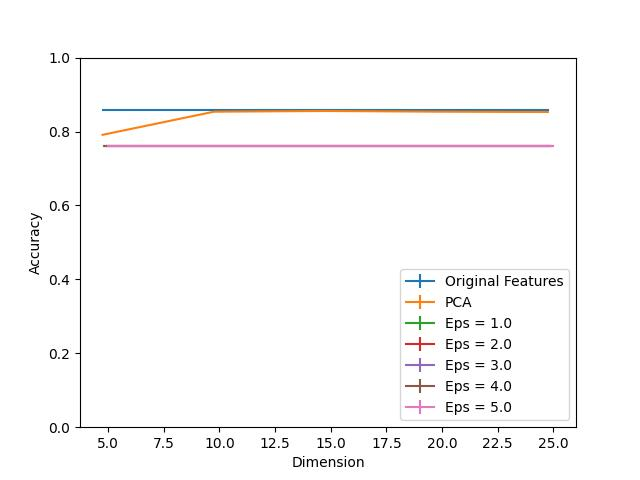

The data file committed next to this chart (first rows):
Dimension, PCA, Eps = 1.0, Eps = 1.0 25, Eps = 1.0 75, Eps = 2.0, Eps = 2.0 25, Eps = 2.0 75, Eps = 3.0, Eps = 3.0 25, Eps = 3.0 75, Eps = 4.0, Eps = 4.0 25, Eps = 4.0 75, Eps = 5.0, Eps = 5.0 25, Eps = 5.0 75, Original Features
5, 0.7911, 0.7618, 0.0, 0.0, 0.7618, 0.0003071, 0.0, 0.7618, 0.0001024, 0.0, 0.7618, 0.0, 0.0001024, 0.7618, 0.0001024, 0.0, 0.8586
10, 0.8536, 0.7618, 0.0, 0.0, 0.7618, 0.0, 0.0, 0.7618, 0.0, 0.0, 0.7618, 0.0, 0.0, 0.7618, 0.0, 0.0, 0.8586
15, 0.8556, 0.7618, 0.0, 0.0, 0.7618, 0.0, 0.0, 0.7618, 0.0, 0.0, 0.7618, 0.0, 0.0, 0.7618, 0.0, 0.0, 0.8586
20, 0.8537, 0.7618, 0.0, 0.0, 0.7618, 0.0, 0.0, 0.7618, 0.0, 0.0, 0.7618, 0.0, 0.0, 0.7618, 0.0, 0.0, 0.8586
25, 0.8528, 0.7618, 0.0, 0.0, 0.7618, 0.0, 0.0, 0.7618, 0.0, 0.0, 0.7618, 0.0, 0.0, 0.7618, 0.0, 0.0, 0.8586
